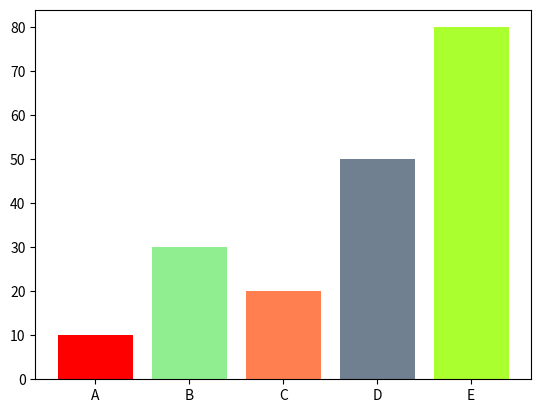

Here is the Python script that generated this plot:
import matplotlib.pyplot as plt

color = ['red','lightgreen','#ff7f50','#708090','#aaff2f']

label = ['A','B','C','D','E']

plt.bar([1,2,3,4,5],[10,30,20,50,80], width=.8,color=color, tick_label=label)

plt.show()